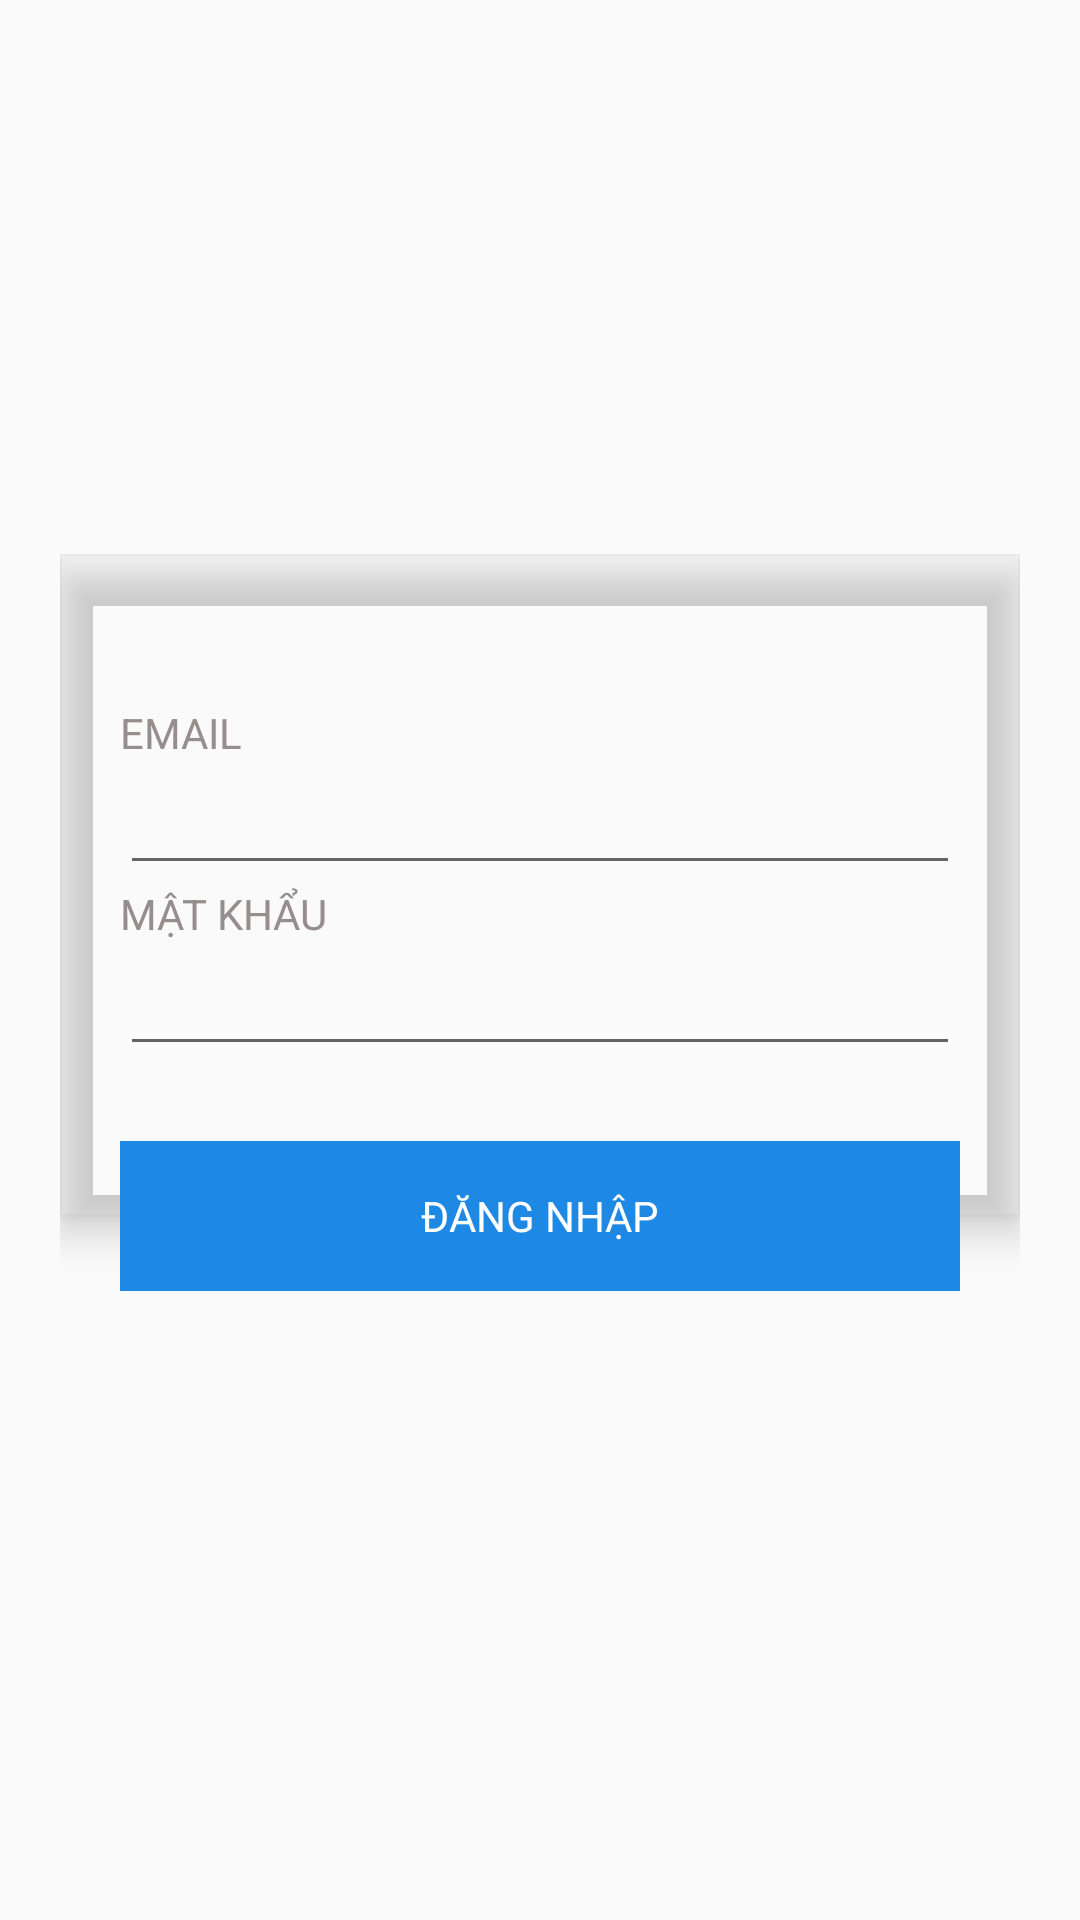

Write the Android layout XML for this screen, with the resource values it uses.
<!-- AndroidManifest.xml: activity theme AppTheme.NoActionBar -->
<!-- res/layout/activity_main.xml -->
<?xml version="1.0" encoding="utf-8"?>
<FrameLayout xmlns:android="http://schemas.android.com/apk/res/android"
    xmlns:tools="http://schemas.android.com/tools"
    android:layout_width="match_parent"
    android:layout_height="match_parent">
    <include layout="@layout/infor_layout" />
    <include layout="@layout/login_layout" />
    <ProgressBar
        android:visibility="gone"
        android:id="@+id/progressBar"
        android:layout_width="wrap_content"
        android:layout_gravity="center"
        android:layout_height="wrap_content" />

</FrameLayout>
<!-- res/layout/infor_layout.xml (included above) -->
<?xml version="1.0" encoding="utf-8"?>
<RelativeLayout xmlns:android="http://schemas.android.com/apk/res/android"
    android:id="@+id/infor_layout"
    android:layout_width="match_parent"
    android:visibility="gone"
    android:layout_height="match_parent"
    android:background="@color/colorBlack">

</RelativeLayout>
<!-- res/layout/login_layout.xml (included above) -->
<?xml version="1.0" encoding="utf-8"?>
<RelativeLayout xmlns:android="http://schemas.android.com/apk/res/android"
    xmlns:tools="http://schemas.android.com/tools"
    android:layout_width="match_parent"
    android:layout_height="match_parent"
    android:id="@+id/login_layout"
    android:orientation="vertical">

    <FrameLayout
        android:layout_width="match_parent"
        android:layout_height="wrap_content"
        android:layout_centerInParent="true"
        android:layout_marginLeft="@dimen/login_margin_left"
        android:layout_marginRight="@dimen/login_margin_left">

        <LinearLayout
            android:layout_width="match_parent"
            android:layout_height="wrap_content"
            android:orientation="vertical">

            <LinearLayout
                android:layout_width="match_parent"
                android:layout_height="wrap_content"
                android:elevation="8dp"
                android:orientation="vertical"
                android:outlineProvider="bounds">

                <LinearLayout
                    android:layout_width="match_parent"
                    android:layout_height="wrap_content"
                    android:layout_marginLeft="@dimen/login_margin_left"
                    android:layout_marginRight="@dimen/login_margin_left"
                    android:orientation="vertical">

                    <TextView
                        android:layout_width="match_parent"
                        android:layout_height="@dimen/height_button_sign_up" />

                    <TextView
                        style="@style/styleTextView"
                        android:layout_width="wrap_content"
                        android:layout_height="wrap_content"
                        android:text="@string/email" />

                    <FrameLayout
                        android:layout_width="match_parent"
                        android:layout_height="wrap_content">

                        <EditText
                            android:id="@+id/edEmail"
                            style="@style/styleEdittext"
                            android:layout_width="match_parent"
                            android:layout_height="wrap_content" />

                        <ImageView
                            android:layout_width="@dimen/width_icon_text_login"
                            android:layout_height="wrap_content"
                            android:layout_gravity="center|right"
                            android:layout_marginRight="@dimen/icon_email_margin_right"
                            android:adjustViewBounds="true"
                            android:src="@drawable/ic_email_black_24dp" />
                    </FrameLayout>

                    <TextView
                        style="@style/styleTextView"
                        android:layout_width="wrap_content"
                        android:layout_height="wrap_content"
                        android:text="@string/password" />

                    <FrameLayout
                        android:layout_width="match_parent"
                        android:layout_height="wrap_content">

                        <EditText
                            android:id="@+id/edPassword"
                            style="@style/styleEdittext"
                            android:layout_width="match_parent"
                            android:layout_height="wrap_content"
                            android:inputType="textPassword" />

                        <ImageView
                            android:layout_width="@dimen/width_icon_text_login"
                            android:layout_height="wrap_content"
                            android:layout_gravity="center|right"
                            android:layout_marginRight="@dimen/icon_email_margin_right"
                            android:adjustViewBounds="true"
                            android:src="@drawable/ic_password" />
                    </FrameLayout>

                    <TextView
                        android:layout_width="match_parent"
                        android:layout_height="@dimen/height_button_sign_up" />
                </LinearLayout>

            </LinearLayout>

            <TextView
                android:layout_width="match_parent"
                android:layout_height="@dimen/height_button_sign_up"
                android:visibility="invisible" />
        </LinearLayout>

        <FrameLayout
            android:layout_width="match_parent"
            android:layout_height="@dimen/height_button_sign_up"
            android:layout_gravity="bottom"
            android:layout_marginBottom="25dp"
            android:layout_marginLeft="@dimen/login_margin_left_button"
            android:layout_marginRight="@dimen/login_margin_left_button"
            android:background="@color/colorSignUp">

            <FrameLayout
                android:id="@+id/frSignUp"
                android:layout_width="match_parent"
                android:layout_height="match_parent"
                android:background="?android:attr/selectableItemBackground">

                <TextView
                    style="@style/styleTextButton"
                    android:layout_width="wrap_content"
                    android:layout_height="wrap_content"
                    android:layout_gravity="center"
                    android:text="@string/sign_up" />
            </FrameLayout>
        </FrameLayout>
    </FrameLayout>

</RelativeLayout>
<!-- resources referenced by this layout -->
<resources>
  <color name="colorBlack">#000000</color>
  <color name="colorSignUp">#1E88E5</color>
  <dimen name="height_button_sign_up">50dp</dimen>
  <dimen name="icon_email_margin_right">10dp</dimen>
  <dimen name="login_margin_left">20dp</dimen>
  <dimen name="login_margin_left_button">20dp</dimen>
  <dimen name="width_icon_text_login">25dp</dimen>
  <string name="email">Email</string>
  <string name="password">Mật khẩu</string>
  <string name="sign_up">Đăng nhập</string>
  <style name="styleEdittext">
          <item name="android:singleLine">true</item>
          <item name="android:textColor">@color/colorEdittext</item>
      </style>
  <style name="styleTextButton">
          <item name="android:textAllCaps">true</item>
          <item name="android:textColor">@color/colorWhite</item>
      </style>
  <style name="styleTextView">
          <item name="android:textAllCaps">true</item>
          <item name="android:textColor">@color/colorTextView</item>
      </style>
  <style name="AppTheme.NoActionBar">
          <item name="windowActionBar">false</item>
          <item name="windowNoTitle">true</item>
      </style>
  <color name="colorEdittext">#000000</color>
  <color name="colorWhite">#FFFFFF</color>
  <color name="colorTextView">#968d8d</color>
</resources>
